Run: headless pygame with SDL's dummy video driver; simulated clock (each Clock.tick advances the game by its frame time, no real sleeping); random seed 0; keys injected as events and as key.get_pressed() state; no mouse input.
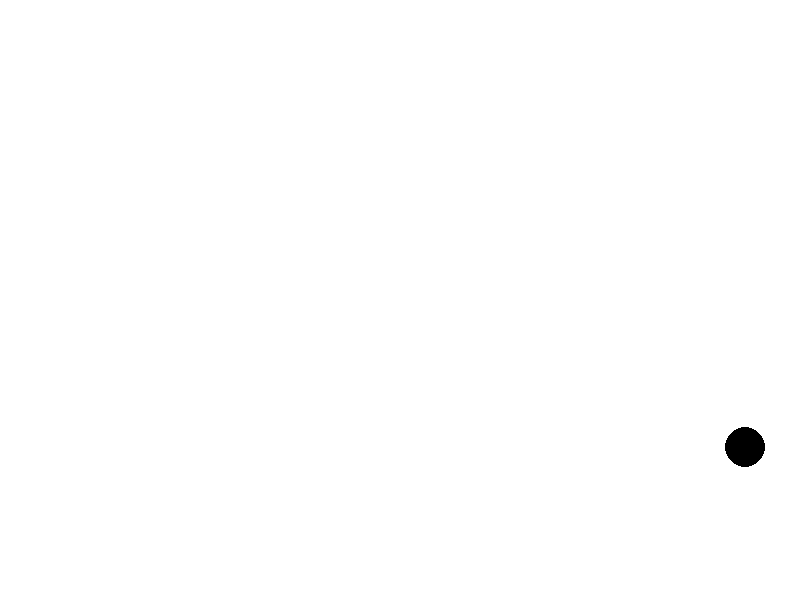
Frame 1 of 4 · flips 1–60 · no input
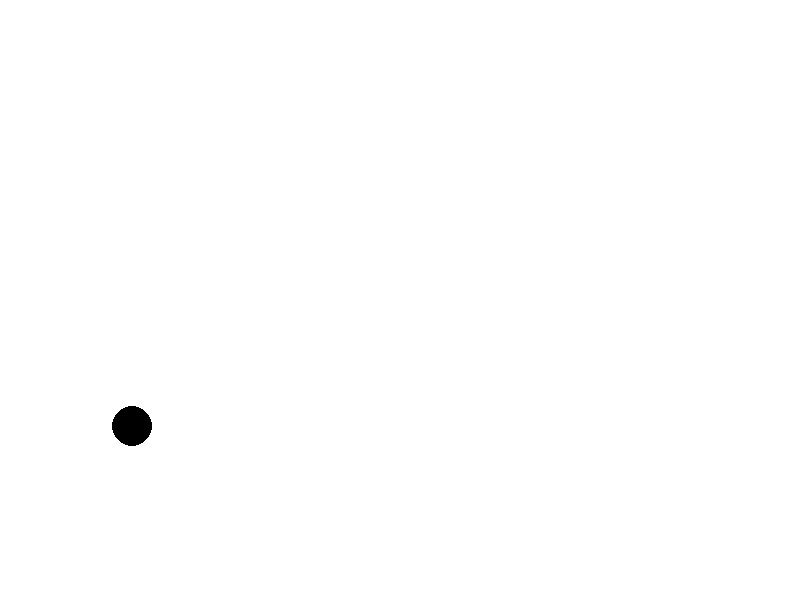
Frame 2 of 4 · flips 61–180 · tapped SPACE, RETURN · held RIGHT (→), D
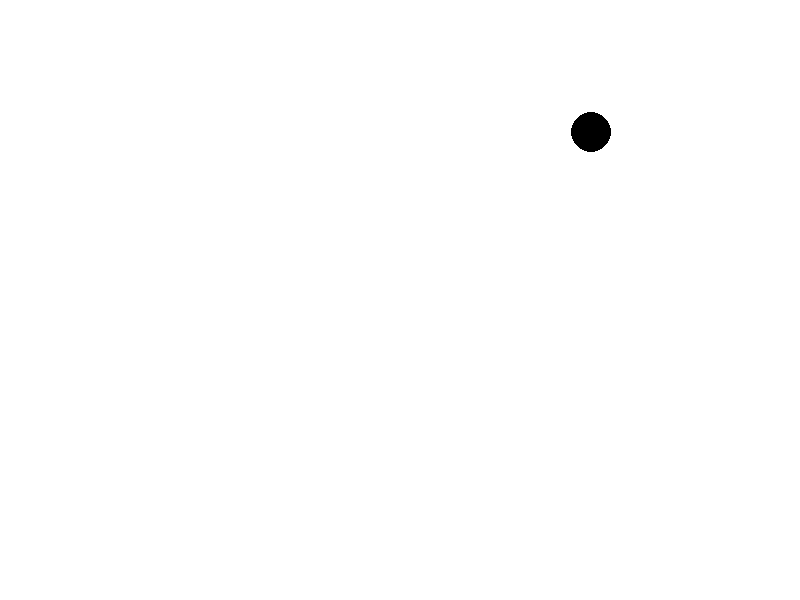
Frame 3 of 4 · flips 181–300 · held DOWN (↓), S
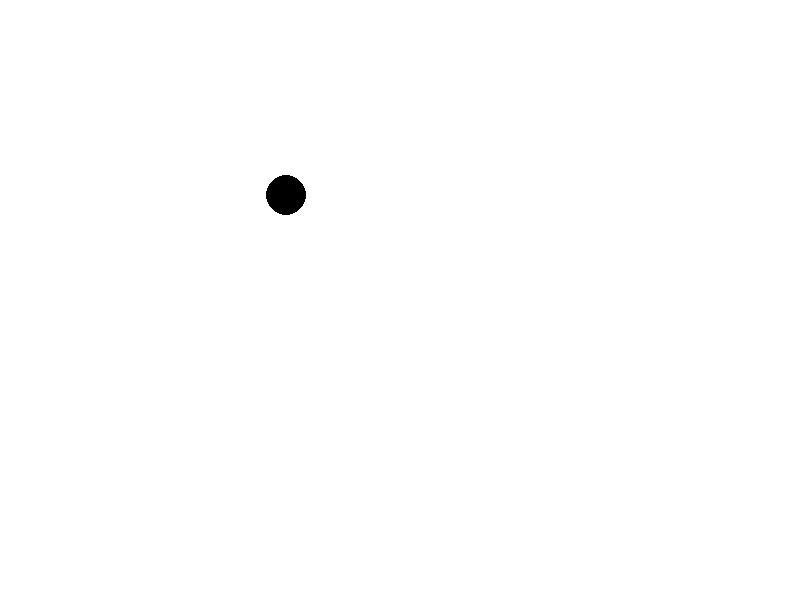
Frame 4 of 4 · flips 301–420 · held LEFT (←), A, UP (↑), W

The pygame program that drew these frames:

import pygame as pg

pg.init()

width, height = 800, 600
screen  = pg.display.set_mode((width, height))

clock = pg.time.Clock()
run = True

ball_x = width / 2
ball_y = height / 2
ball_radius = 20
ball_speedY, ball_speedX = 7, 7

while run:
	for event in pg.event.get():
		if event.type == pg.QUIT:
			run = False

	ball_x += ball_speedX
	ball_y += ball_speedY

	if ball_x < ball_radius:
		ball_x = ball_radius
		ball_speedX = -ball_speedX 
	elif ball_x > width - ball_radius:
		ball_x = width - ball_radius
		ball_speedX = -ball_speedX 


	if ball_y < ball_radius:
		ball_y = ball_radius
		ball_speedY = -ball_speedY
	elif ball_y > height - ball_radius:
		ball_y = height - ball_radius
		ball_speedY = -ball_speedY

		

	screen.fill((255, 255, 255))

	pg.draw.circle(screen, (0, 0, 0), (int(ball_x), int(ball_y)), ball_radius)

	pg.display.flip()
	clock.tick(60)

pg.quit()
